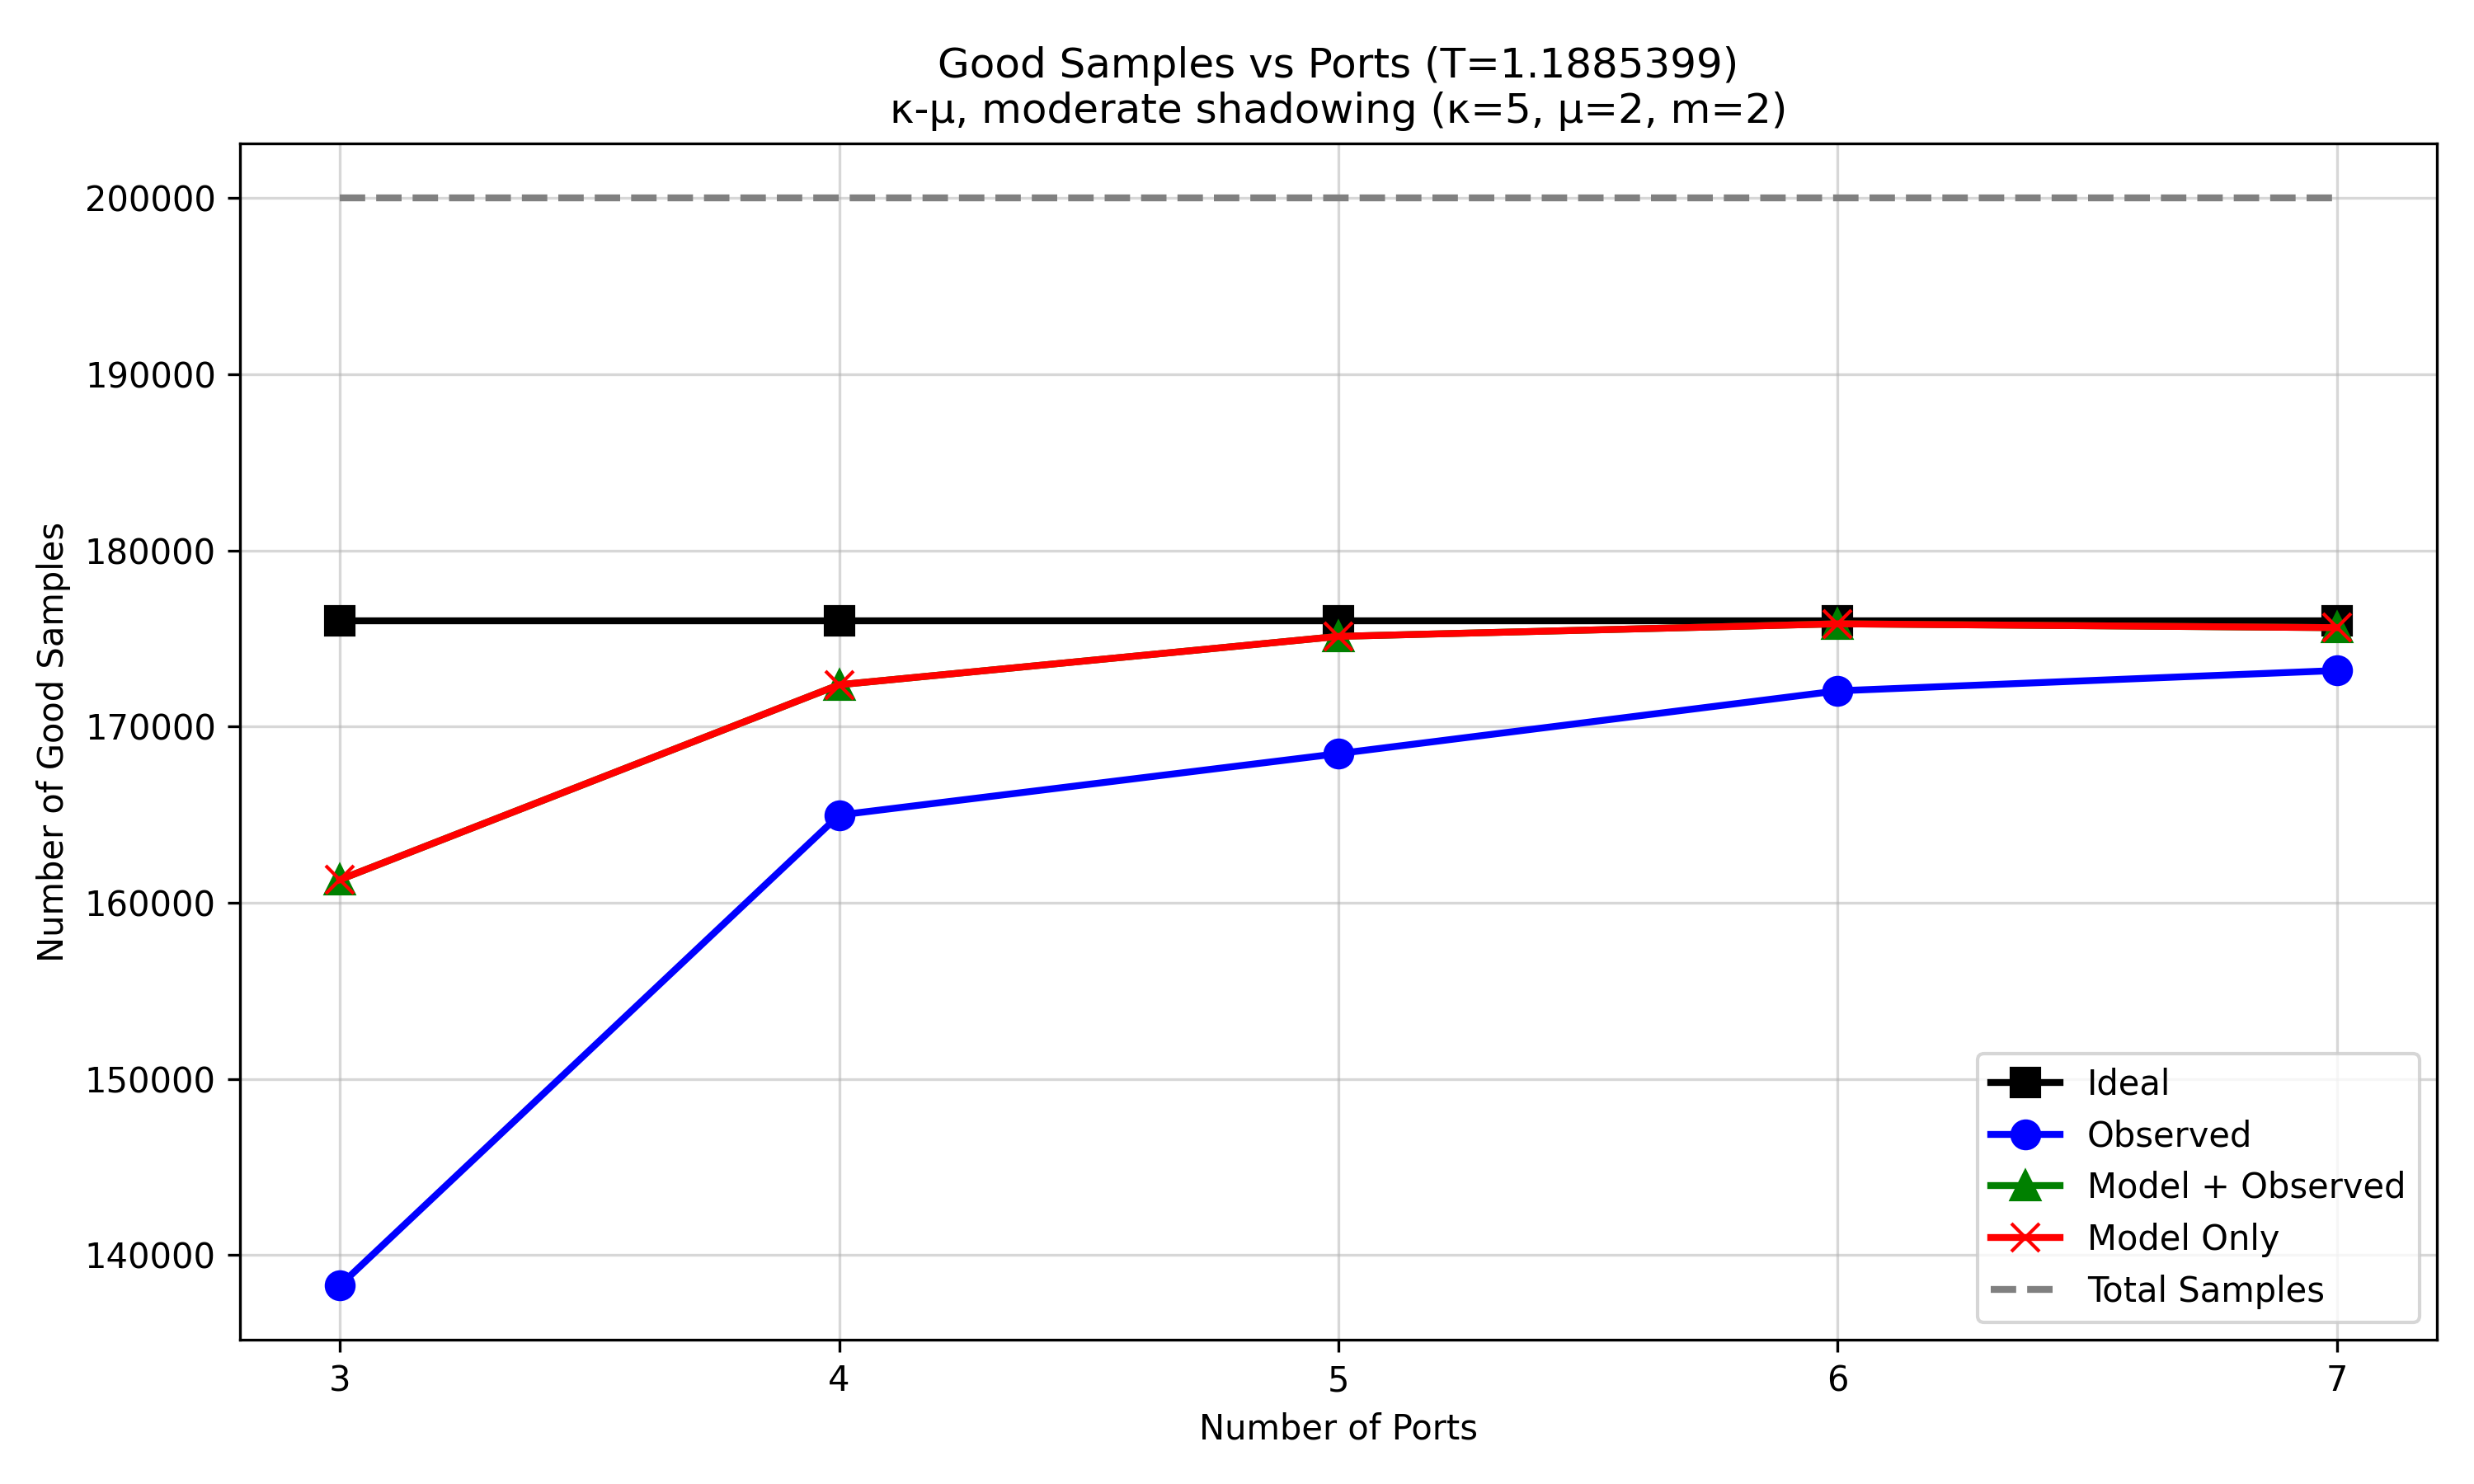

Values plotted in this chart, from the file beside it:
script_prefix, regime, configured_ports, num_samples, ideal_op, ideal_n_outage_samples, Ideal_good_samples, observed_op, observed_n_outage_samples, Observed_good_samples, model_plus_observed_op, model_plus_observed_n_outage_samples, Model + Observed_good_samples, model_only_op, model_only_n_outage_samples, Model Only_good_samples
nas_ptq_mobv3_all_regimes_, kappa5_mu2_m2, 3, 200000, 0.12, 24006, 175994, 0.3087, 61732, 138268, 0.1935, 38693, 161307, 0.1935, 38693, 161307
nas_ptq_mobv3_all_regimes_, kappa5_mu2_m2, 4, 200000, 0.12, 24006, 175994, 0.1751, 35024, 164976, 0.1381, 27626, 172374, 0.1381, 27626, 172374
nas_ptq_mobv3_all_regimes_, kappa5_mu2_m2, 5, 200000, 0.12, 24006, 175994, 0.1577, 31535, 168465, 0.1244, 24880, 175120, 0.1244, 24880, 175120
nas_ptq_mobv3_all_regimes_, kappa5_mu2_m2, 6, 200000, 0.12, 24006, 175994, 0.1399, 27972, 172028, 0.1208, 24165, 175835, 0.1208, 24165, 175835
nas_ptq_mobv3_all_regimes_, kappa5_mu2_m2, 7, 200000, 0.12, 24006, 175994, 0.1341, 26817, 173183, 0.1219, 24385, 175615, 0.1219, 24385, 175615
